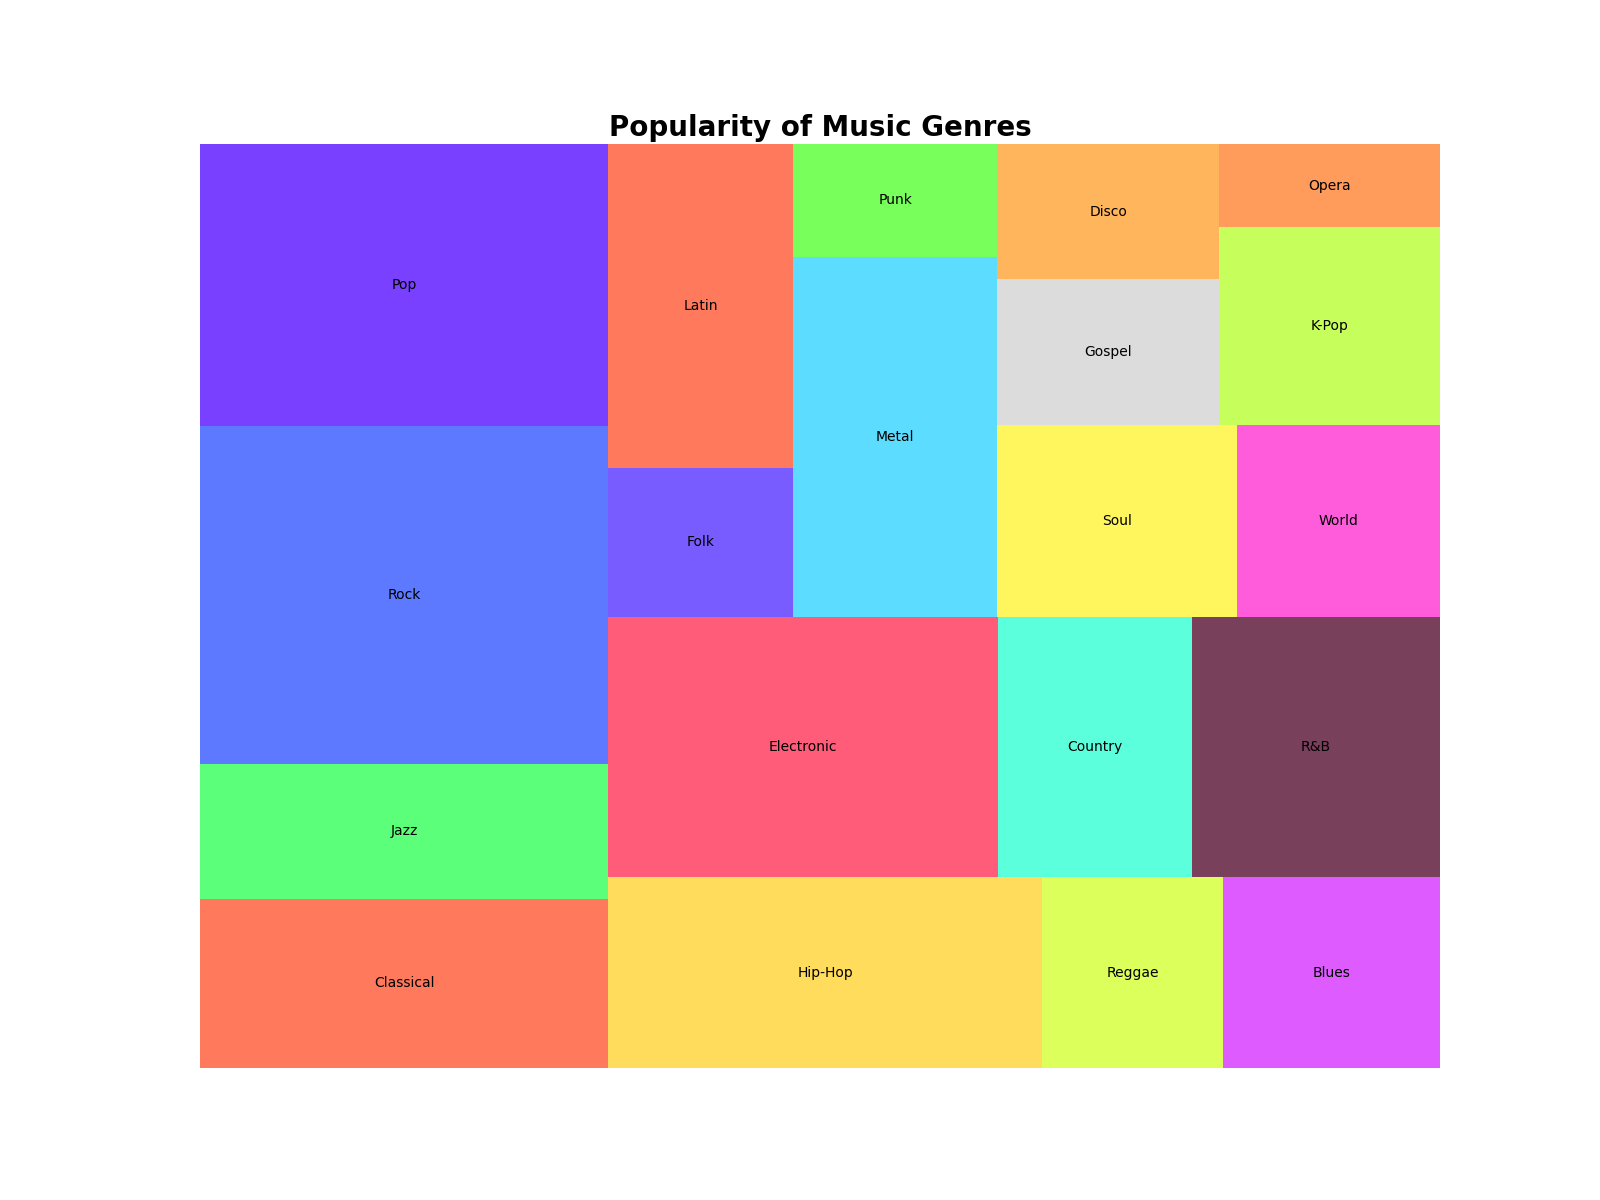

The data file committed next to this chart (first rows):
Category, Count
Classical, 150
Jazz, 120
Rock, 300
Pop, 250
Hip-Hop, 180
Reggae, 75
Blues, 90
Electronic, 220
Country, 110
R&B, 140
Folk, 60
Latin, 130
Metal, 160
Punk, 50
Soul, 100
World, 85
Gospel, 70
Disco, 65
K-Pop, 95
Opera, 40
